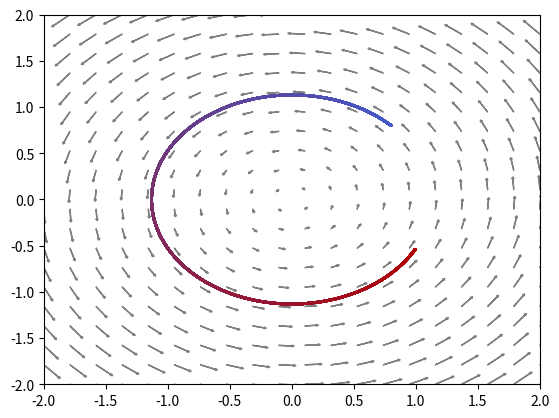

Reproduce this figure in Python.

import numpy as np
import matplotlib.pyplot as plt


def rgb_to_hex(rgb):
    rgb = [int(x) for x in rgb]
    return "#" + "".join([
        "0{0:x}".format(v) if v < 16 else
        "{0:x}".format(v) for v in rgb])


def hex_to_rgb(hex):
    return [int(hex[i:i + 2], 16) for i in range(1, 6, 2)]


def linear_gradient(start_hex, finish_hex='#FFFFFF', n=10):
    s = hex_to_rgb(start_hex)
    f = hex_to_rgb(finish_hex)
    rgb_list = [rgb_to_hex(s)]
    for t in range(1, n):
        curr_vector = [
            int(s[j] + (float(t) / (n - 1)) * (f[j] - s[j])) for j in range(3)]
        rgb_list.append(rgb_to_hex(curr_vector))
    return rgb_list


update_rule = 'gd'
grid_length = 2
x_list = []
y_list = []
x = 0.8
y = 0.8
v_x = 0
v_y = 0
h = 1e-1
k = 0.25
rho = 2
q = -0.1

alpha = (1 - k * h ** 2 + rho * h) / (1 + rho * h)
beta = 1 / (1 + rho * h)
eta = (q * h) / (1 + rho * h)

nabla_x_y = 16

for t in range(50000):
    z = x * y

    if update_rule == 'gd':
        grad_x = y
        x = x - 0.0001 * grad_x
        grad_y = - x
        y = y - 0.0001 * grad_y

    if update_rule == 'new':
        if t == 0 or t == 1:
            x_diff = 0
            y_diff = 0
        else:
            x_diff = x - x_list[-2]
            y_diff = y - y_list[-2]
        x = x * alpha + beta * x_diff - nabla_x_y * x * y * y_diff * eta
        y = y * alpha + beta * y_diff + nabla_x_y * x * y * x_diff * eta
    x_list.append(x)
    y_list.append(y)
print(x)
print(y)

fig1 = plt.scatter(
    x_list, y_list, color=linear_gradient('#445ACC', '#b30000', t + 1), s=1)
my_mesh = np.array(
    np.meshgrid(
        np.linspace(-grid_length, grid_length, 20),
        np.linspace(-grid_length, grid_length, 20))).reshape((2, -1)).T
for i in range(len(my_mesh)):
    grad_x = my_mesh[i][1]
    grad_y = my_mesh[i][0]
    plt.arrow(my_mesh[i][0], my_mesh[i][1],
              -grad_x / 15.0, grad_y / 15.0,
              head_width=0.02, head_length=0.02,
              color='gray')

plt.xlim([-grid_length, grid_length])
plt.ylim([-grid_length, grid_length])
plt.show()
plt.draw()
